Run: headless pygame with SDL's dummy video driver; simulated clock (each Clock.tick advances the game by its frame time, no real sleeping); random seed 0; keys injected as events and as key.get_pressed() state; mouse plan: one left click at the window centre at the start of phase 2, then a move to the lower-right quarter at the start of phase 3.
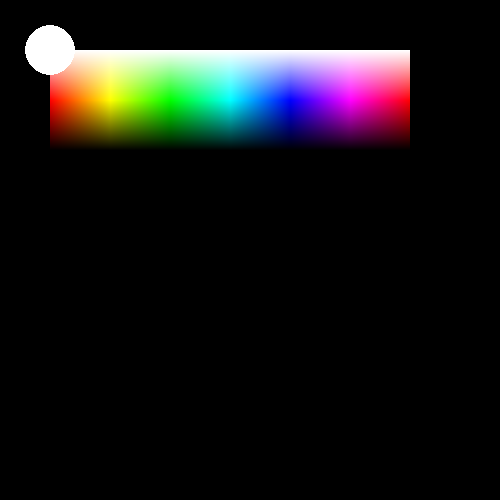
Frame 1 of 4 · flips 1–60 · no input
Frame 2 of 4 · flips 61–180 · clicked the window centre · tapped SPACE, RETURN · held RIGHT (→), D · screen unchanged from frame 1, image omitted
Frame 3 of 4 · flips 181–300 · moved the mouse to the lower-right quarter · held DOWN (↓), S · screen unchanged from frame 2, image omitted
Frame 4 of 4 · flips 301–420 · held LEFT (←), A, UP (↑), W · screen unchanged from frame 3, image omitted

The pygame program that drew these frames:

import pygame

# Thanks to https://stackoverflow.com/questions/73517832/how-to-make-an-color-picker-in-pygame :)

class ColourPicker:
    def __init__(self, x, y):
        self.pwidth = 360
        self.pheight = 100
        self.rect = pygame.Rect(x, y, self.pwidth, self.pheight)
        self.image = pygame.Surface((self.pwidth, self.pheight))
        self.image.fill((255, 255, 255))
        for i in range(self.pwidth):
            for j in range(self.pheight):
                colour = pygame.Color(0)
                colour.hsla = (int(360*i/self.pwidth), 100, 100-j, 100)
                pygame.draw.rect(self.image, colour, (i, j, 1, 1))
        self.p = (0, 0)

    def get_colour(self):
        colour = pygame.Color(0)
        colour.hsla = (int(self.p[0] * self.pwidth), 100, 100-int(self.p[1] * self.pheight), 100)
        return colour

    def update(self):
        mouse_buttons = pygame.mouse.get_pressed()
        mouse_pos = pygame.mouse.get_pos()
        if mouse_buttons[0] and self.rect.collidepoint(mouse_pos):
            self.p = ((mouse_pos[0] - self.rect.left) / self.pwidth, (mouse_pos[1] - self.rect.top) / self.pheight)
            self.p = ((max(0, min(self.p[0], 1))), (max(0, min(self.p[1], 1))))

    def draw(self, surf):
        surf.blit(self.image, self.rect)
        center = self.rect.left + self.p[0] * self.pwidth, self.rect.top + self.p[1] * self.pheight
        pygame.draw.circle(surf, self.get_colour(), center, 25)

if __name__ == '__main__':
    pygame.init()
    window = pygame.display.set_mode((500, 500))
    clock = pygame.time.Clock()

    cp = ColourPicker(50, 50)

    run = True
    while run:
        clock.tick(100)
        for event in pygame.event.get():
            if event.type == pygame.QUIT:
                run = False 

        cp.update()

        window.fill(0)
        cp.draw(window)
        pygame.display.flip()
        
    pygame.quit()
    exit()
